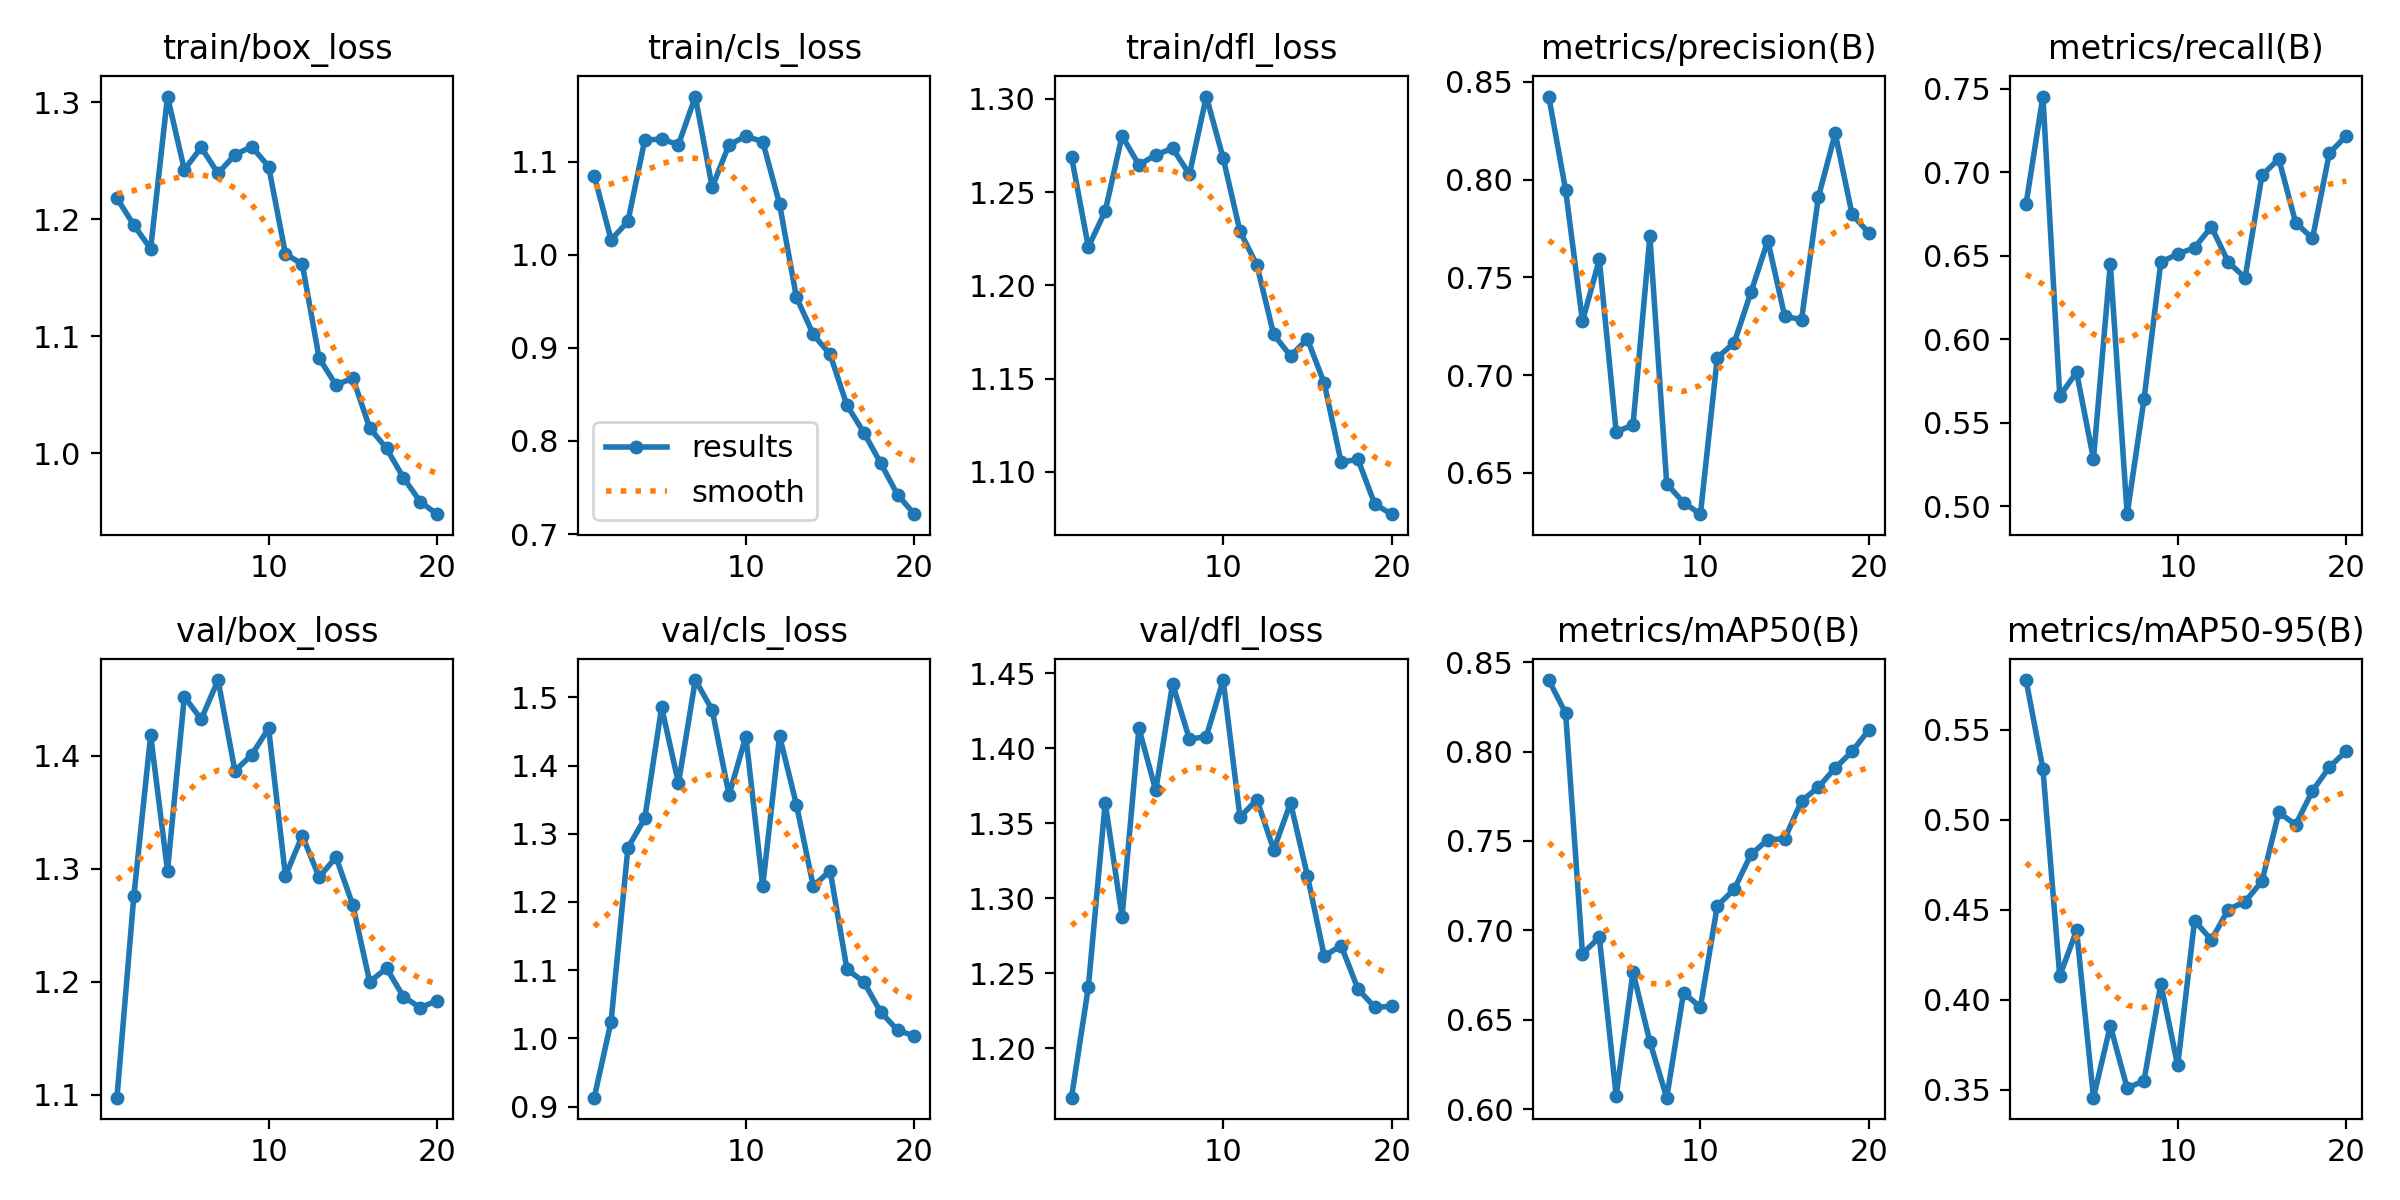

The data file committed next to this chart (first rows):
epoch, train/box_loss, train/cls_loss, train/dfl_loss, metrics/precision(B), metrics/recall(B), metrics/mAP50(B), metrics/mAP50-95(B), val/box_loss, val/cls_loss, val/dfl_loss, lr/pg0, lr/pg1, lr/pg2
1, 1.218, 1.085, 1.269, 0.8424, 0.681, 0.84, 0.5777, 1.097, 0.913, 1.167, 0.00034, 0.00034, 0.00034
2, 1.195, 1.016, 1.221, 0.7946, 0.7453, 0.8215, 0.5283, 1.276, 1.025, 1.241, 0.0006653, 0.0006653, 0.0006653
3, 1.175, 1.036, 1.24, 0.7275, 0.566, 0.6869, 0.4132, 1.418, 1.28, 1.364, 0.0009551, 0.0009551, 0.0009551
4, 1.305, 1.123, 1.28, 0.7591, 0.5802, 0.6961, 0.4386, 1.298, 1.323, 1.288, 0.001209, 0.001209, 0.001209
5, 1.242, 1.124, 1.265, 0.6709, 0.5283, 0.6075, 0.3456, 1.452, 1.486, 1.413, 0.001428, 0.001428, 0.001428
6, 1.261, 1.118, 1.27, 0.6745, 0.6451, 0.6767, 0.3854, 1.432, 1.374, 1.372, 0.001505, 0.001505, 0.001505
7, 1.239, 1.17, 1.274, 0.7709, 0.4953, 0.6377, 0.3509, 1.467, 1.526, 1.443, 0.001406, 0.001406, 0.001406
8, 1.255, 1.073, 1.26, 0.6443, 0.5641, 0.6063, 0.3549, 1.387, 1.482, 1.406, 0.001307, 0.001307, 0.001307
9, 1.262, 1.118, 1.301, 0.6348, 0.6462, 0.6652, 0.4088, 1.401, 1.357, 1.408, 0.001208, 0.001208, 0.001208
10, 1.245, 1.127, 1.268, 0.6288, 0.6509, 0.6569, 0.3635, 1.424, 1.443, 1.446, 0.001109, 0.001109, 0.001109
11, 1.17, 1.121, 1.229, 0.7089, 0.6548, 0.7137, 0.444, 1.294, 1.224, 1.354, 0.00101, 0.00101, 0.00101
12, 1.162, 1.054, 1.211, 0.7164, 0.6673, 0.7229, 0.4332, 1.329, 1.443, 1.366, 0.000911, 0.000911, 0.000911
13, 1.081, 0.9543, 1.174, 0.7423, 0.6462, 0.7425, 0.4501, 1.293, 1.343, 1.332, 0.000812, 0.000812, 0.000812
14, 1.058, 0.9144, 1.162, 0.7688, 0.6368, 0.7507, 0.4546, 1.31, 1.223, 1.364, 0.000713, 0.000713, 0.000713
15, 1.064, 0.8929, 1.171, 0.7301, 0.6981, 0.7512, 0.4658, 1.268, 1.246, 1.315, 0.000614, 0.000614, 0.000614
16, 1.022, 0.8382, 1.147, 0.7283, 0.708, 0.7723, 0.5041, 1.2, 1.101, 1.262, 0.000515, 0.000515, 0.000515
17, 1.004, 0.8091, 1.105, 0.791, 0.6698, 0.7801, 0.4973, 1.212, 1.083, 1.268, 0.000416, 0.000416, 0.000416
18, 0.9792, 0.7762, 1.107, 0.8236, 0.6604, 0.7908, 0.5161, 1.187, 1.039, 1.24, 0.000317, 0.000317, 0.000317
19, 0.9586, 0.7424, 1.083, 0.7822, 0.7113, 0.8001, 0.5293, 1.177, 1.012, 1.227, 0.000218, 0.000218, 0.000218
20, 0.9479, 0.7214, 1.077, 0.7726, 0.7217, 0.8122, 0.5382, 1.183, 1.003, 1.228, 0.000119, 0.000119, 0.000119
